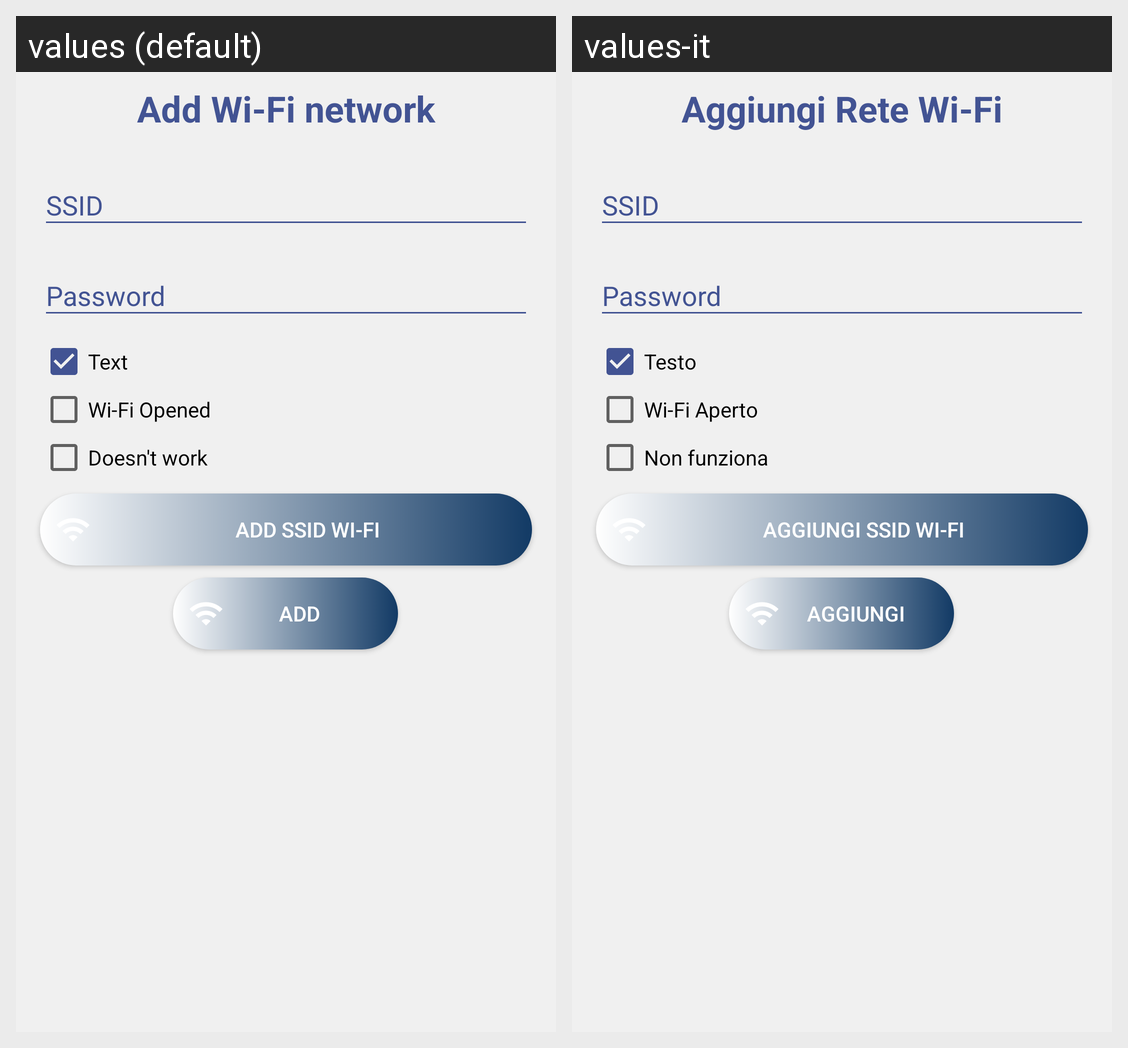

This grid shows one Android layout under two languages. Give, for every string resource on the screen, its name, the default text and each shown locale's text.
Android screen res/layout/custom_dialog.xml rendered under 2 locales, left to right: values (default), values-it. Device: Nexus 5 (rendered at 1080×1920; each locale shown at half size, 540×960, under a caption strip naming it); theme AppTheme.
Strings drawn on this screen, with the default value and each locale's value (text and hints the layout hard-codes, and strings that could not be matched under every locale, appear in the picture but are not listed):

add_wifi_network
  values: Add Wi-Fi network
  values-it: Aggiungi Rete Wi-Fi

radioButton
  values: Text
  values-it: Testo

radioButton2
  values: Wi-Fi Opened
  values-it: Wi-Fi Aperto

radioButton3
  values: Doesn't work
  values-it: Non funziona

add_wifi
  values: Add SSID Wi-Fi
  values-it: Aggiungi SSID Wi-Fi

add
  values: Add
  values-it: Aggiungi
